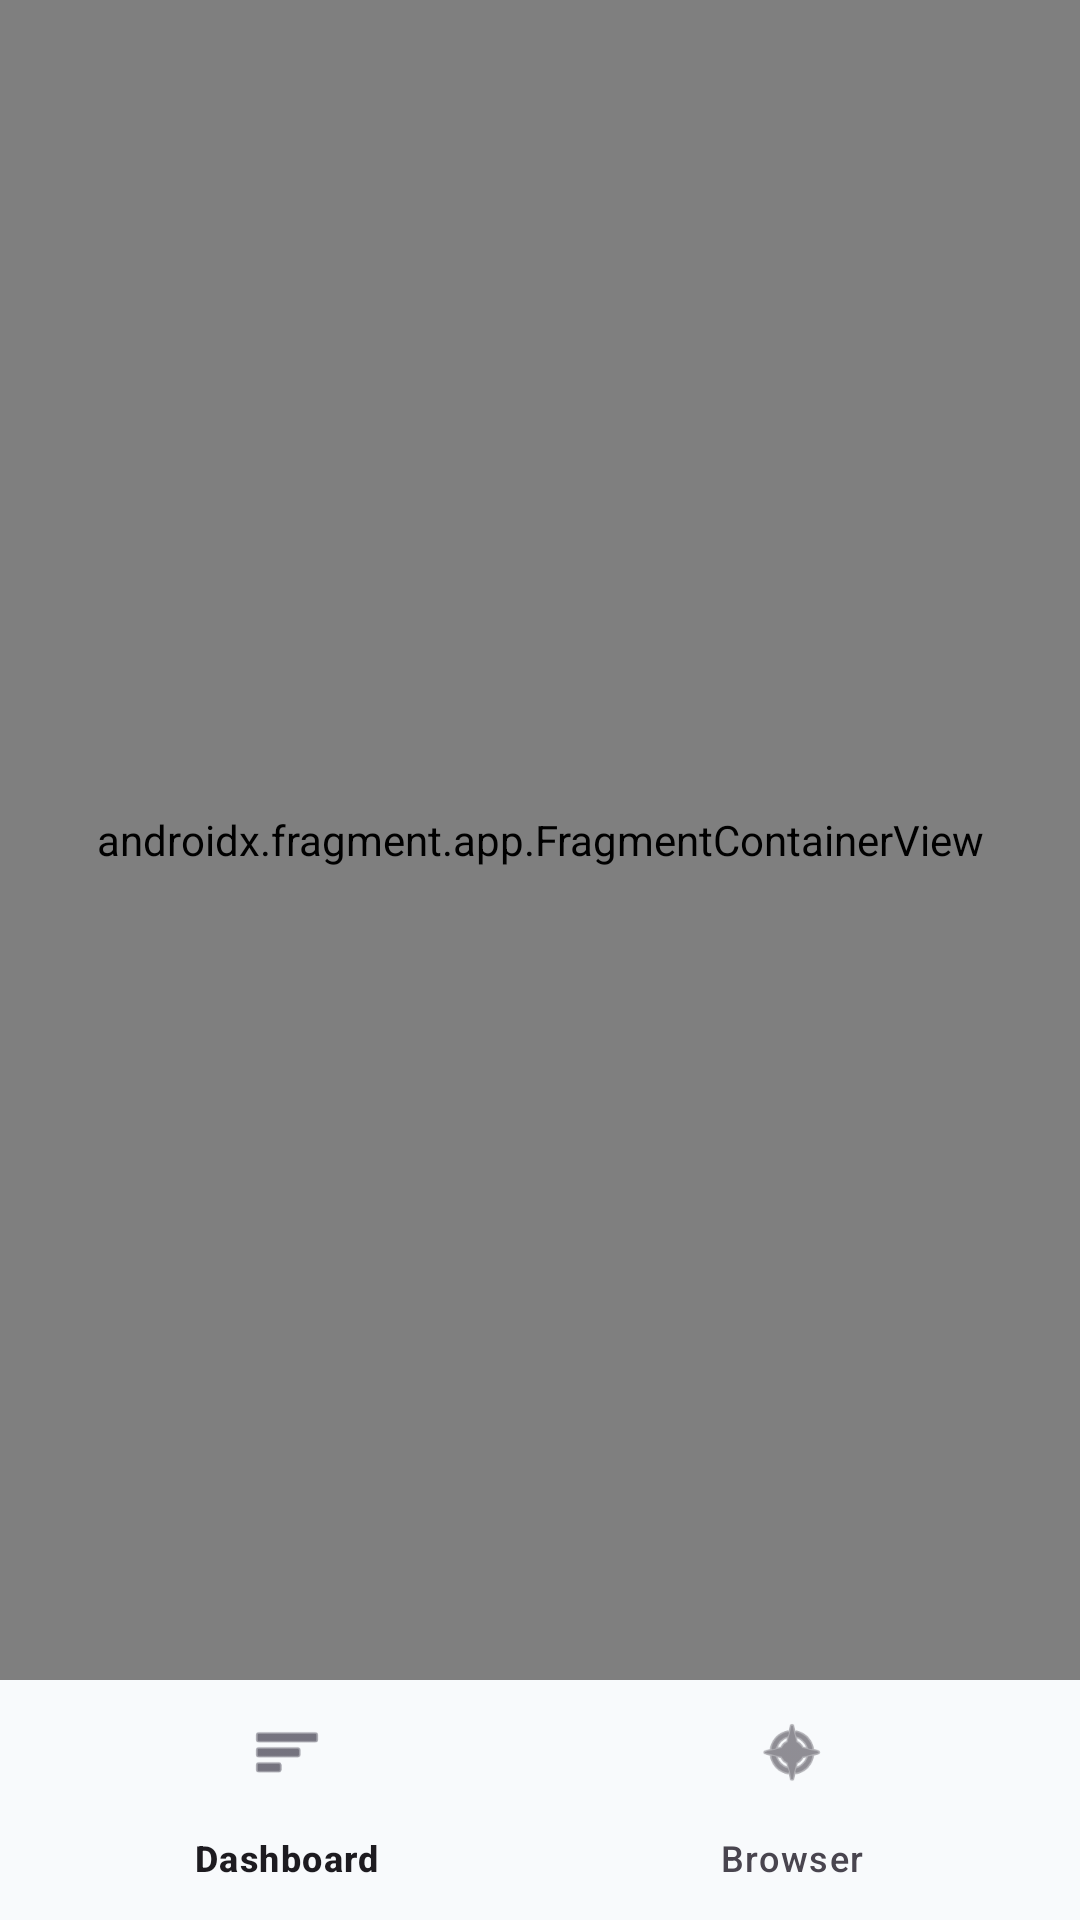

The Android layout XML behind this screen, and the referenced resources:
<!-- AndroidManifest.xml: activity theme Theme.MyApplication -->
<!-- res/layout/activity_main.xml -->
<?xml version="1.0" encoding="utf-8"?>
<androidx.constraintlayout.widget.ConstraintLayout xmlns:android="http://schemas.android.com/apk/res/android"
    xmlns:app="http://schemas.android.com/apk/res-auto"
    xmlns:tools="http://schemas.android.com/tools"
    android:layout_width="match_parent"
    android:layout_height="match_parent"
    android:background="?android:attr/windowBackground"
    tools:context=".MainActivity">

    <androidx.fragment.app.FragmentContainerView
        android:id="@+id/nav_host_fragment"
        android:name="androidx.navigation.fragment.NavHostFragment"
        android:layout_width="0dp"
        android:layout_height="0dp"
        app:defaultNavHost="true"
        app:layout_constraintBottom_toTopOf="@id/bottom_navigation"
        app:layout_constraintEnd_toEndOf="parent"
        app:layout_constraintStart_toStartOf="parent"
        app:layout_constraintTop_toTopOf="parent"
        app:navGraph="@navigation/nav_graph" />

    <com.google.android.material.bottomnavigation.BottomNavigationView
        android:id="@+id/bottom_navigation"
        android:layout_width="match_parent"
        android:layout_height="wrap_content"
        android:background="?android:attr/windowBackground"
        app:layout_constraintBottom_toBottomOf="parent"
        app:layout_constraintEnd_toEndOf="parent"
        app:layout_constraintStart_toStartOf="parent"
        app:menu="@menu/bottom_nav_menu" />

</androidx.constraintlayout.widget.ConstraintLayout>
<!-- resources referenced by this layout -->
<resources>
  <style name="Theme.MyApplication" parent="Theme.Material3.Light.NoActionBar">
          <item name="colorPrimary">@color/primary_accent</item>
          <item name="colorOnPrimary">@color/white</item>
  
          <item name="colorSecondary">@color/premium_accent</item>
          <item name="colorOnSecondary">@color/white</item>
  
          <item name="android:statusBarColor">@color/bg_soft_off_white</item>
          <item name="android:navigationBarColor">@color/bg_soft_off_white</item>
          <item name="android:windowBackground">@color/bg_soft_off_white</item>
  
          <item name="android:textColorPrimary">@color/text_primary</item>
          <item name="android:textColorSecondary">@color/text_secondary</item>
      </style>
  <color name="primary_accent">#6366F1</color>
  <color name="white">#FFFFFFFF</color>
  <color name="premium_accent">#F59E0B</color>
  <color name="bg_soft_off_white">#F8FAFC</color>
  <color name="text_primary">#1E293B</color>
  <color name="text_secondary">#64748B</color>
</resources>
